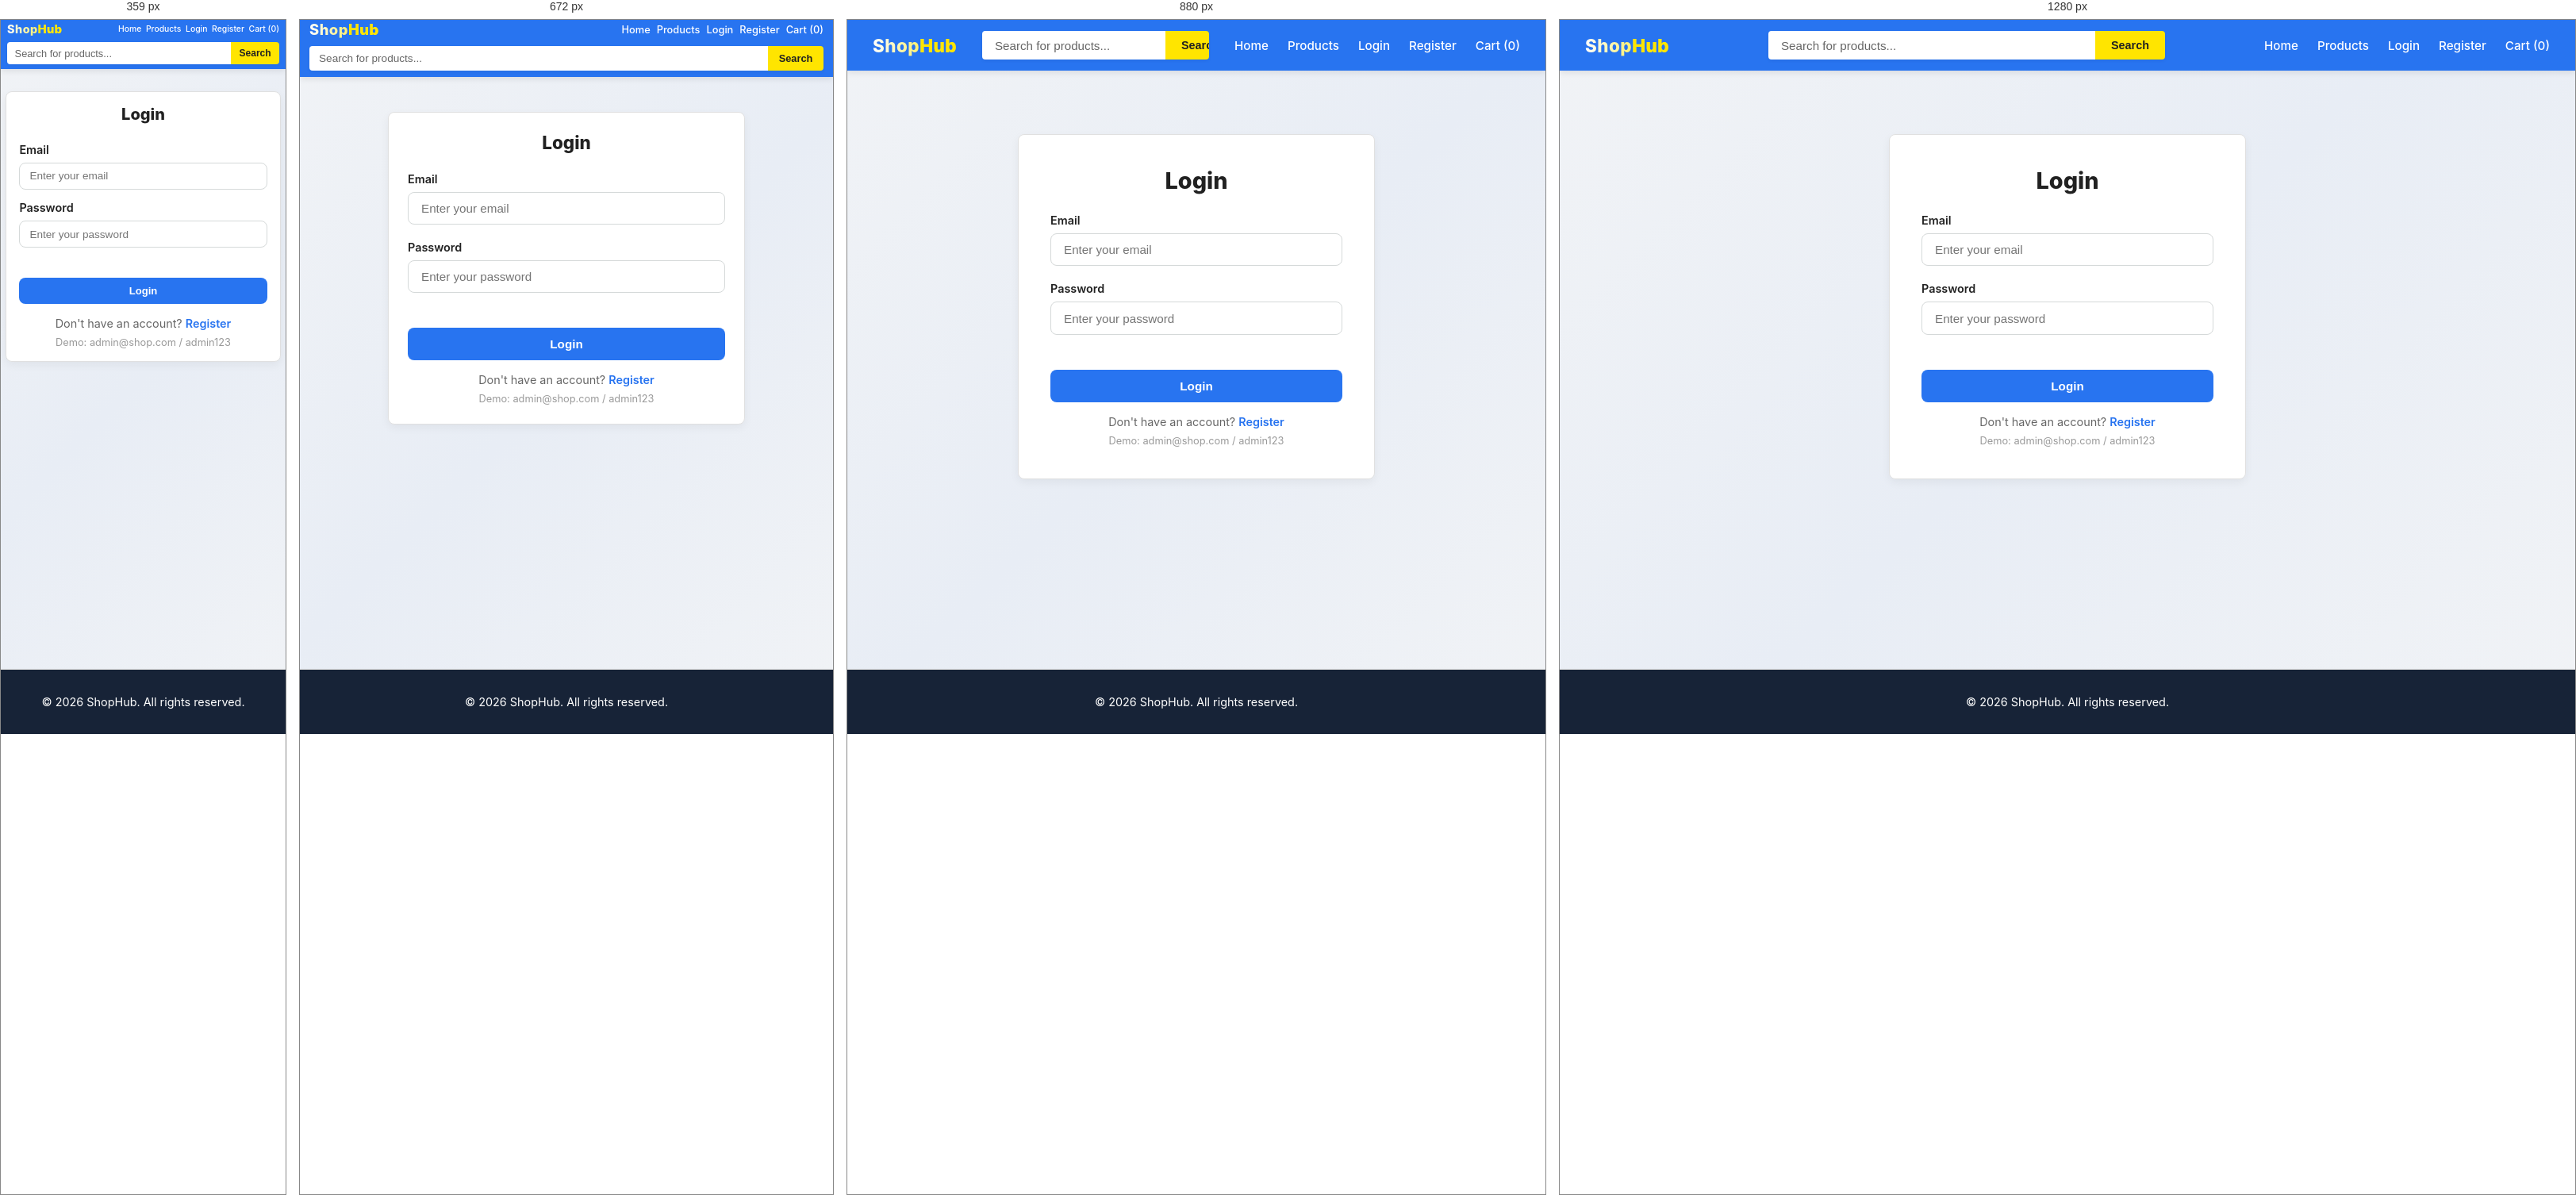
Rendered at 359 px, 672 px, 880 px and 1280 px, left to right.

<!-- file: login.html -->
<!DOCTYPE html>
<html lang="en">
<head>
  <meta charset="UTF-8">
  <meta name="viewport" content="width=device-width, initial-scale=1.0">
  <title>Login - ShopHub</title>
  <link rel="stylesheet" href="style.css">
</head>
<body>
  <nav class="navbar">
    <a href="home.html" class="logo">Shop<span>Hub</span></a>
    <div class="search-bar">
      <input type="text" placeholder="Search for products...">
      <button onclick="window.location.href='index.html'">Search</button>
    </div>
    <div class="nav-links" id="nav-links">
      <a href="home.html">Home</a>
      <a href="index.html">Products</a>
      <a href="login.html">Login</a>
      <a href="register.html">Register</a>
      <a href="cart.html" class="cart-link">Cart (<span id="cart-count-nav">0</span>)</a>
    </div>
  </nav>

  <div class="container">
    <div class="auth-form fade-in">
      <h2>Login</h2>
      <div id="message"></div>
      <div class="form-group">
        <label>Email</label>
        <input type="email" id="email" placeholder="Enter your email">
      </div>
      <div class="form-group">
        <label>Password</label>
        <input type="password" id="password" placeholder="Enter your password">
      </div>
      <button class="btn-primary" onclick="handleLogin()">Login</button>
      <p>Don't have an account? <a href="register.html">Register</a></p>
      <p style="margin-top:0.5rem;font-size:0.8rem;color:#999;">Demo: admin@shop.com / admin123</p>
    </div>
  </div>

  <footer class="footer">
    <p>&copy; 2026 ShopHub. All rights reserved.</p>
  </footer>

  <script src="app.js"></script>
  <script>
    async function handleLogin() {
      const email = document.getElementById('email').value.trim();
      const password = document.getElementById('password').value.trim();
      if (!email || !password) { showMessage('Please fill all fields', 'error'); return; }
      try {
        await loginUser(email, password);
        showMessage('Login successful!', 'success');
        const params = new URLSearchParams(window.location.search);
        const redirect = params.get('redirect') || 'index.html';
        setTimeout(() => { window.location.href = redirect; }, 1000);
      } catch (err) {
        showMessage(err.message, 'error');
      }
    }

    document.addEventListener('DOMContentLoaded', updateNavbar);
  </script>
</body>
</html>


/* @media block from style.css */
@media (max-width: 992px) {
  .product-detail {
    grid-template-columns: 1fr;
    gap: 2rem;
  }
  
  .detail-image {
    height: 350px;
  }
  
  #cart-content {
    grid-template-columns: 1fr;
  }
  
  .checkout-layout {
    grid-template-columns: 1fr;
  }
}

/* @media block from style.css */
@media (max-width: 768px) {
  #back-to-top {
    bottom: 1rem;
    right: 1rem;
    width: 38px;
    height: 38px;
    font-size: 1rem;
  }
  
  #message {
    bottom: 1rem;
    padding: 0.75rem 1.25rem;
    font-size: 0.85rem;
    max-width: 90%;
    width: auto;
    white-space: normal;
    text-align: center;
  }
  
  .navbar {
    padding: 0 0.75rem;
    height: auto;
    min-height: 60px;
    flex-wrap: wrap;
    gap: 0.5rem;
    padding-bottom: 0.5rem;
  }
  
  .navbar.scrolled {
    height: auto;
  }
  
  .navbar .logo {
    font-size: 1.15rem;
  }
  
  .search-bar {
    order: 3;
    margin: 0;
    max-width: 100%;
    flex-basis: 100%;
  }
  
  .search-bar input {
    padding: 0.5rem 0.75rem;
    font-size: 0.85rem;
  }
  
  .search-bar button {
    padding: 0 0.85rem;
    font-size: 0.8rem;
  }
  
  .nav-links {
    gap: 0.5rem;
    flex-wrap: wrap;
    justify-content: flex-end;
  }
  
  .nav-links a {
    font-size: 0.8rem;
  }
  
  .nav-links .user-name {
    font-size: 0.8rem;
  }
  
  .theme-toggle-btn {
    width: 30px;
    height: 30px;
    font-size: 0.95rem;
  }
  
  .container {
    padding: 1.25rem 0.75rem;
  }
  
  .page-title {
    font-size: 1.5rem;
    margin-bottom: 1.25rem;
  }
  
  .hero-section {
    min-height: 80vh;
    padding: 2rem 1rem;
  }
  
  .hero-title {
    font-size: 2.5rem;
    letter-spacing: -1.5px;
  }
  
  .hero-sub {
    font-size: 1.05rem;
  }
  
  .hero-content {
    padding: 1rem;
  }
  
  .hero-orb {
    opacity: 0.06;
  }
  
  .orb-1 {
    width: 200px;
    height: 200px;
  }
  
  .orb-2 {
    width: 150px;
    height: 150px;
  }
  
  .orb-3 {
    width: 100px;
    height: 100px;
  }
  
  .hero-side-text {
    display: none;
  }
  
  .btn-hero {
    padding: 0.8rem 1.5rem;
    font-size: 0.95rem;
  }
  
  .product-grid {
    grid-template-columns: repeat(auto-fill, minmax(180px, 1fr));
    gap: 1rem;
  }
  
  .product-card .img-wrap {
    height: 160px;
  }
  
  .section {
    padding: 2.5rem 0.75rem;
  }
  
  .section-header h2 {
    font-size: 1.6rem;
  }
  
  .categories-grid {
    gap: 1rem;
  }
  
  .category-card {
    padding: 2rem 1rem;
  }
  
  .stats-section {
    padding: 2.5rem 1rem !important;
  }
  
  .stats-grid {
    gap: 1.5rem;
  }
  
  .stat-number {
    font-size: 2rem;
  }
  
  .cart-item {
    flex-wrap: wrap;
    gap: 0.75rem;
  }
  
  .cart-item img {
    width: 60px;
    height: 60px;
  }
  
  .cart-item-total {
    min-width: auto;
    flex-basis: 100%;
    text-align: left;
    border-top: 1px dashed var(--border-color);
    padding-top: 0.5rem;
  }
  
  .cart-summary {
    padding: 1rem;
  }
  
  .checkout-form {
    padding: 1.25rem;
  }
  
  .order-summary {
    padding: 1.25rem;
  }
  
  .order-card {
    padding: 1rem;
  }
  
  .order-header {
    flex-direction: column;
    align-items: flex-start;
    gap: 0.4rem;
  }
  
  .order-footer {
    flex-direction: column;
    gap: 0.75rem;
    align-items: flex-start !important;
  }
  
  .auth-form {
    padding: 1.5rem;
    margin: 1.5rem auto;
  }
  
  .auth-form h2 {
    font-size: 1.4rem;
  }
  
  .admin-table {
    display: block;
    overflow-x: auto;
    font-size: 0.8rem;
  }
  
  .admin-table th,
  .admin-table td {
    padding: 0.6rem;
  }
  
  .admin-header {
    flex-direction: column;
    gap: 0.75rem;
    align-items: flex-start;
  }
  
  .modal {
    max-width: 95%;
    padding: 1.25rem;
    margin: 0 0.5rem;
  }
  
  .detail-image {
    height: 280px;
    padding: 1rem;
  }
  
  .detail-info h1 {
    font-size: 1.5rem;
  }
  
  .detail-price {
    font-size: 1.6rem;
  }
  
  .newsletter-card {
    padding: 3rem 1.5rem;
  }
  
  .newsletter-input-wrap {
    flex-direction: column;
    border-radius: 16px;
    gap: 0.5rem;
    padding: 0.5rem;
  }
  
  .btn-newsletter {
    width: 100%;
  }
  
  .cursor-follower {
    display: none;
  }
  
  .section-heading {
    font-size: 2rem;
  }
  
  .story-stats {
    gap: 1.5rem;
    flex-wrap: wrap;
  }
  
  .story-stat-num {
    font-size: 2rem;
  }
  
  .empty-state {
    padding: 2rem 1rem;
  }
}

/* @media block from style.css */
@media (max-width: 480px) {
  #back-to-top {
    bottom: 0.75rem;
    right: 0.75rem;
    width: 34px;
    height: 34px;
    font-size: 0.85rem;
  }
  
  #message {
    bottom: 0.75rem;
    padding: 0.6rem 1rem;
    font-size: 0.8rem;
    max-width: 92%;
  }
  
  .navbar {
    padding: 0 0.5rem;
    min-height: 54px;
    gap: 0.35rem;
    padding-bottom: 0.35rem;
  }
  
  .navbar .logo {
    font-size: 1rem;
  }
  
  .nav-links a {
    font-size: 0.72rem;
  }
  
  .nav-links .user-name {
    font-size: 0.72rem;
  }
  
  .search-bar input {
    padding: 0.4rem 0.6rem;
    font-size: 0.8rem;
  }
  
  .search-bar button {
    padding: 0 0.65rem;
    font-size: 0.75rem;
  }
  
  .container {
    padding: 1rem 0.5rem;
  }
  
  .page-title {
    font-size: 1.25rem;
    margin-bottom: 1rem;
  }
  
  .hero-section {
    min-height: 70vh;
    padding: 1.5rem 0.75rem;
  }
  
  .hero-tagline {
    font-size: 0.7rem;
    letter-spacing: 2px;
    padding: 0.35rem 1rem;
  }
  
  .hero-title {
    font-size: 1.8rem;
    letter-spacing: -1px;
  }
  
  .hero-sub {
    font-size: 0.9rem;
    margin-bottom: 1.5rem;
  }
  
  .hero-content {
    padding: 0.5rem;
  }
  
  .hero-actions {
    gap: 0.75rem;
    flex-direction: column;
    align-items: center;
  }
  
  .btn-hero {
    width: 100%;
    max-width: 260px;
    justify-content: center;
    padding: 0.7rem 1.25rem;
    font-size: 0.85rem;
  }
  
  .hero-scroll {
    bottom: 1.5rem;
  }
  
  .product-grid {
    grid-template-columns: repeat(2, 1fr);
    gap: 0.65rem;
  }
  
  .product-card .img-wrap {
    height: 130px;
    padding: 1rem;
  }
  
  .product-card .info {
    padding: 0.75rem;
  }
  
  .product-card .info h3 {
    font-size: 0.82rem;
    height: 2.6em;
  }
  
  .product-card .price {
    font-size: 0.9rem;
    margin-bottom: 0.5rem;
  }
  
  .stock-badge {
    font-size: 0.7rem;
    padding: 0.15rem 0.4rem;
  }
  
  .rating {
    font-size: 0.7rem;
    margin-bottom: 0.65rem;
  }
  
  .rating .stars {
    font-size: 0.65rem;
    padding: 0.05rem 0.3rem;
  }
  
  .add-btn {
    padding: 0.5rem 0.75rem;
    font-size: 0.78rem;
  }
  
  .category-filters {
    gap: 0.4rem;
    margin-bottom: 1.25rem;
  }
  
  .category-filters button {
    padding: 0.35rem 0.7rem;
    font-size: 0.75rem;
  }
  
  .section {
    padding: 2rem 0.5rem;
  }
  
  .section-header h2 {
    font-size: 1.3rem;
  }
  
  .section-header p {
    font-size: 0.85rem;
  }
  
  .categories-grid {
    grid-template-columns: repeat(2, 1fr);
    gap: 0.75rem;
  }
  
  .category-card {
    padding: 1.5rem 0.75rem;
  }
  
  .category-icon {
    font-size: 2rem;
  }
  
  .category-card h3 {
    font-size: 1rem;
  }
  
  .category-card p {
    font-size: 0.78rem;
  }
  
  .stats-section {
    padding: 2rem 0.75rem !important;
  }
  
  .stats-grid {
    grid-template-columns: repeat(2, 1fr);
    gap: 1rem;
  }
  
  .stat-number {
    font-size: 1.6rem;
  }
  
  .stat-label {
    font-size: 0.7rem;
  }
  
  .stat-icon svg {
    width: 30px;
    height: 30px;
  }
  
  .newsletter-card {
    padding: 2rem 1rem;
  }
  
  .newsletter-heading {
    font-size: 1.5rem;
  }
  
  .newsletter-text {
    font-size: 0.85rem;
  }
  
  .product-detail {
    padding: 1.25rem;
    gap: 1.25rem;
  }
  
  .detail-image {
    height: 220px;
    padding: 0.75rem;
  }
  
  .detail-info h1 {
    font-size: 1.25rem;
  }
  
  .detail-price {
    font-size: 1.35rem;
  }
  
  .detail-desc {
    font-size: 0.85rem;
    line-height: 1.5;
  }
  
  .qty-selector {
    gap: 0.65rem;
  }
  
  .cart-item {
    padding: 0.85rem;
    gap: 0.65rem;
  }
  
  .cart-item img {
    width: 48px;
    height: 48px;
  }
  
  .cart-item-info h3 {
    font-size: 0.85rem;
  }
  
  .cart-item-price {
    font-size: 0.85rem;
  }
  
  .cart-qty span {
    padding: 0 0.6rem;
    font-size: 0.8rem;
  }
  
  .cart-qty button {
    width: 28px;
    height: 28px;
    font-size: 0.85rem;
  }
  
  .cart-summary h3 {
    font-size: 1.05rem;
  }
  
  .cart-summary .total {
    font-size: 1.1rem;
  }
  
  .checkout-form {
    padding: 1rem;
  }
  
  .checkout-form h2 {
    font-size: 1.15rem;
  }
  
  .order-summary {
    padding: 1rem;
  }
  
  .order-summary h2 {
    font-size: 1.15rem;
  }
  
  .form-group {
    margin-bottom: 0.85rem;
  }
  
  .form-group input,
  .form-group textarea {
    padding: 0.55rem 0.75rem;
    font-size: 0.85rem;
  }
  
  .auth-form {
    padding: 1.25rem;
    margin: 1rem auto;
  }
  
  .auth-form h2 {
    font-size: 1.25rem;
  }
  
  .order-card {
    padding: 0.85rem;
  }
  
  .order-id {
    font-size: 0.9rem;
  }
  
  .order-date {
    font-size: 0.75rem;
  }
  
  .order-total {
    font-size: 1rem;
  }
  
  .order-items {
    font-size: 0.82rem;
  }
  
  .admin-table {
    font-size: 0.72rem;
  }
  
  .admin-table th,
  .admin-table td {
    padding: 0.4rem 0.35rem;
  }
  
  .admin-table img {
    width: 32px;
    height: 32px;
  }
  
  .admin-table .actions {
    flex-direction: column;
    gap: 0.3rem;
  }
  
  .admin-header {
    flex-direction: column;
    gap: 0.5rem;
  }
  
  .admin-header .btn-primary {
    width: 100%;
  }
  
  .modal {
    padding: 1rem;
    max-width: 100%;
    margin: 0 0.25rem;
  }
  
  .modal h2 {
    font-size: 1.2rem;
  }
  
  .btn-primary, .btn-secondary, .btn-danger, .add-btn, .btn-cancel {
    padding: 0.55rem 1rem;
    font-size: 0.82rem;
  }
  
  .empty-state {
    padding: 1.5rem 0.75rem;
  }
  
  .empty-state h2 {
    font-size: 1.15rem;
  }
  
  .empty-state p {
    font-size: 0.85rem;
  }
  
  .story-heading {
    font-size: 2rem;
  }
  
  .story-text {
    font-size: 0.9rem;
  }
  
  .story-section {
    padding: 3rem 0.75rem;
  }
  
  .story-visual {
    height: 250px;
  }
  
  .story-shape:nth-child(1) {
    width: 200px;
    height: 200px;
  }
  
  .story-shape:nth-child(2) {
    width: 140px;
    height: 140px;
  }
  
  .story-shape:nth-child(3) {
    width: 80px;
    height: 80px;
  }
}

/* @media block from style.css */
@media (max-width: 576px) {
  .navbar .logo {
    font-size: 1.05rem;
  }
  
  .nav-links a {
    font-size: 0.75rem;
  }
  
  .nav-links {
    gap: 0.4rem;
  }
  
  .theme-toggle-btn {
    width: 28px;
    height: 28px;
    font-size: 0.85rem;
  }
  
  .product-grid {
    grid-template-columns: repeat(2, 1fr);
    gap: 0.75rem;
  }
  
  .product-card .img-wrap {
    height: 140px;
  }
  
  .categories-grid {
    grid-template-columns: repeat(2, 1fr);
    gap: 0.85rem;
  }
  
  .stats-grid {
    grid-template-columns: repeat(2, 1fr);
    gap: 1.25rem;
  }
  
  .hero-title {
    font-size: 2rem;
  }
  
  .hero-section {
    min-height: 75vh;
  }
}

/* @media block from style.css */
@media (max-width: 360px) {
  .navbar .logo {
    font-size: 0.9rem;
  }
  
  .nav-links a {
    font-size: 0.65rem;
  }
  
  .nav-links {
    gap: 0.35rem;
  }
  
  .theme-toggle-btn {
    width: 26px;
    height: 26px;
    font-size: 0.8rem;
  }
  
  .container {
    padding: 0.75rem 0.4rem;
  }
  
  .page-title {
    font-size: 1.1rem;
  }
  
  .hero-title {
    font-size: 1.5rem;
  }
  
  .hero-sub {
    font-size: 0.82rem;
  }
  
  .product-grid {
    gap: 0.5rem;
  }
  
  .product-card .img-wrap {
    height: 110px;
    padding: 0.75rem;
  }
  
  .product-card .info {
    padding: 0.5rem;
  }
  
  .product-card .info h3 {
    font-size: 0.75rem;
    height: 2.4em;
  }
  
  .product-card .price {
    font-size: 0.82rem;
  }
  
  .add-btn {
    padding: 0.4rem 0.6rem;
    font-size: 0.72rem;
  }
  
  .category-filters button {
    padding: 0.25rem 0.55rem;
    font-size: 0.7rem;
  }
  
  .categories-grid {
    grid-template-columns: 1fr;
  }
  
  .stats-grid {
    gap: 0.75rem;
  }
  
  .stat-card {
    padding: 1rem;
  }
  
  .detail-image {
    height: 180px;
  }
  
  .detail-info h1 {
    font-size: 1.1rem;
  }
  
  .auth-form {
    padding: 1rem;
  }
  
  .cart-item {
    padding: 0.65rem;
  }
  
  .cart-item img {
    width: 40px;
    height: 40px;
  }
  
  .cart-qty span {
    padding: 0 0.4rem;
    font-size: 0.75rem;
  }
  
  .cart-qty button {
    width: 24px;
    height: 24px;
  }
  
  .admin-table {
    font-size: 0.65rem;
  }
  
  .admin-table th,
  .admin-table td {
    padding: 0.3rem 0.25rem;
  }
  
  .order-card {
    padding: 0.65rem;
  }
}

/* @media block from style.css */
@media (max-width: 992px) {
  .story-sticky {
    grid-template-columns: 1fr;
    gap: 3rem;
  }

  .story-visual {
    height: 350px;
  }

  .hero-side-text {
    display: none;
  }
}

/* @media block from style.css */
@media (max-width: 768px) {
  .hero-title {
    letter-spacing: -1.5px;
  }

  .hero-side-text {
    display: none;
  }

  .story-stats {
    gap: 1.5rem;
    flex-wrap: wrap;
  }

  .story-stat-num {
    font-size: 2rem;
  }

  .newsletter-card {
    padding: 3rem 1.5rem;
  }

  .newsletter-input-wrap {
    flex-direction: column;
    border-radius: 16px;
    gap: 0.5rem;
    padding: 0.5rem;
  }

  .btn-newsletter {
    width: 100%;
  }

  .cursor-follower {
    display: none;
  }

  .section-heading {
    font-size: 2rem;
  }
}

/* @media block from style.css */
@media (max-width: 480px) {
  .hero-actions {
    flex-direction: column;
    align-items: center;
  }

  .btn-hero {
    width: 100%;
    max-width: 280px;
    justify-content: center;
  }
}